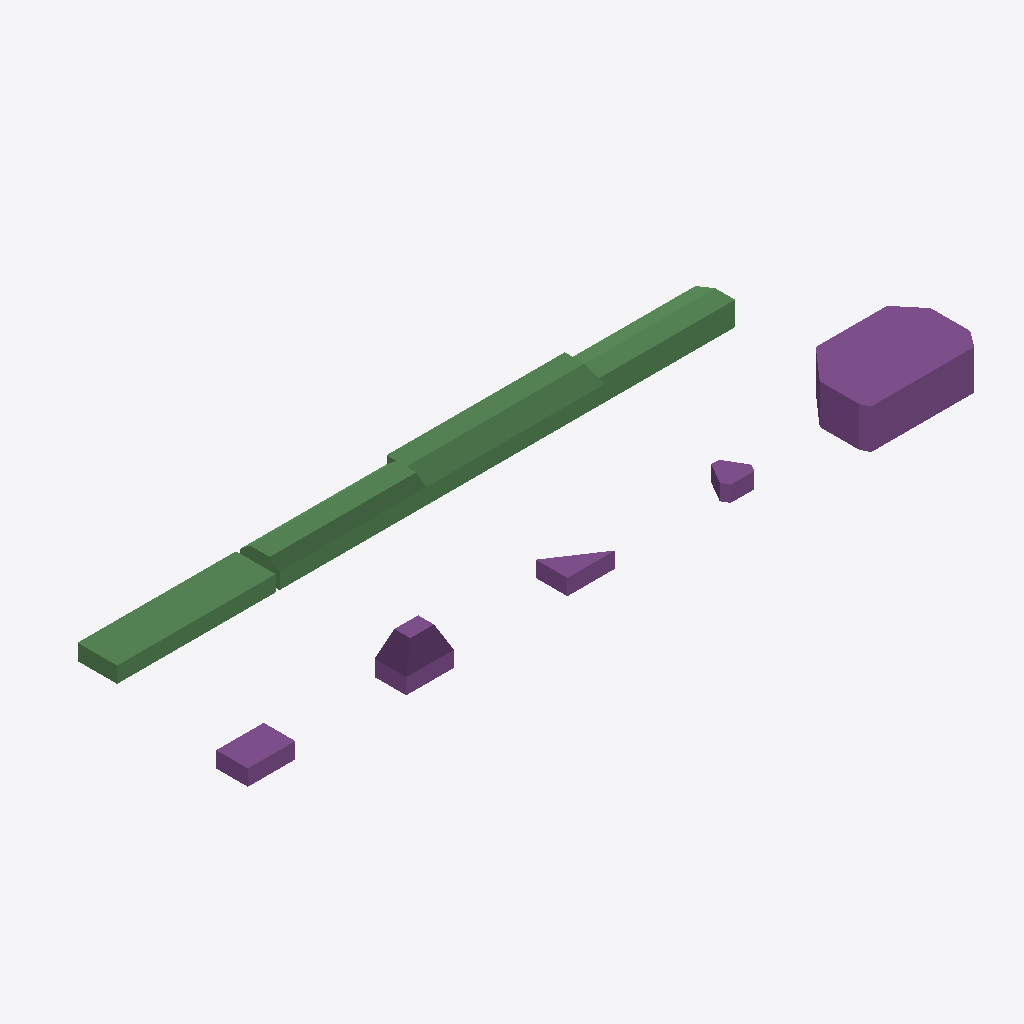
Isometric view of an IFC building model (IFC-SPF (STEP), schema IFC4, length unit millimetre), seen from the south-west, elements coloured by IFC class: 5 footings (purple), 4 beams (green).
Extent 9.0 m × 2.9 m × 0.7 m (x, y, z). Elements (9): 5 IfcFooting, 4 IfcBeam.

HEADER;
FILE_DESCRIPTION(('ViewDefinition[DesignTransferView]'),'2;1');
FILE_NAME('/dev/null','2026-09-11T12:00:00+00:00',(''),(''),'IfcOpenShell 0.9.0','IfcOpenShell 0.9.0','Nobody');
FILE_SCHEMA(('IFC4'));
ENDSEC;
DATA;
#1=IFCPROJECT('0000000000000000000000',$,'test',$,$,$,$,(#10),#5);
#12=IFCSITE('000000000000000000000E',$,'Site',$,$,$,$,$,$,$,$,$,$,$);
#13=IFCBUILDING('0000000000000000000001',$,'Building',$,$,$,$,$,$,$,$,$);
#14=IFCBUILDINGSTOREY('0000000000000000000002',$,'1FL',$,$,$,$,$,$,$);
#154=IFCFOOTING('000000000000000000000B',$,'octagon',$,$,#170,#165,$,$);
#47=IFCBEAM('0000000000000000000005',$,$,$,$,#63,#58,$,$);
#15=IFCBEAM('0000000000000000000003',$,$,$,$,#29,#24,$,$);
#30=IFCBEAM('0000000000000000000004',$,$,$,$,#46,#41,$,$);
#64=IFCBEAM('0000000000000000000006',$,$,$,$,#80,#75,$,$);
#96=IFCFOOTING('0000000000000000000008',$,'taperd_rect',$,$,#119,#114,$,$);
#81=IFCFOOTING('0000000000000000000007',$,'rect',$,$,#95,#90,$,$);
#120=IFCFOOTING('0000000000000000000009',$,'triangle',$,$,#136,#131,$,$);
#137=IFCFOOTING('000000000000000000000A',$,'equi_triangle',$,$,#153,#148,$,$);
ENDSEC;
